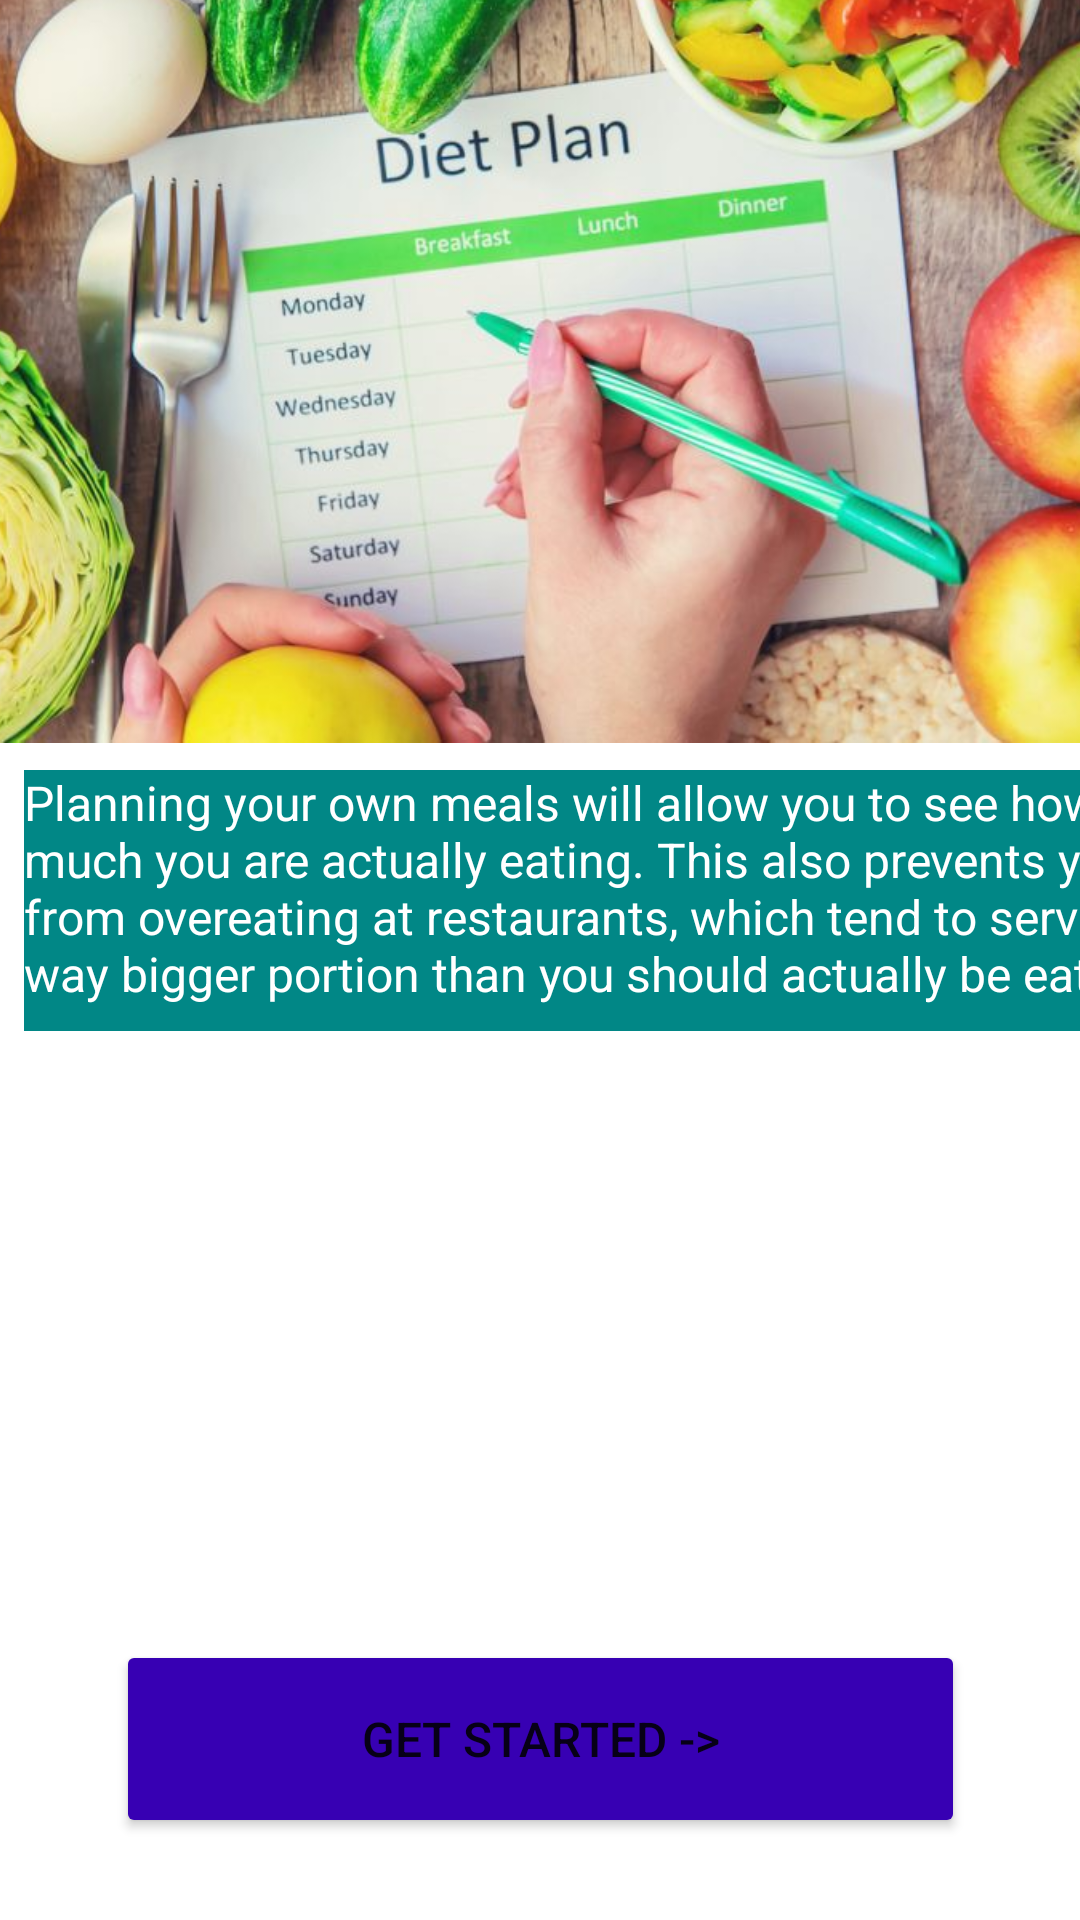

Reconstruct the res/layout file that produces this screen, plus the resources it refers to.
<!-- AndroidManifest.xml: application theme Theme.Fit -->
<!-- res/layout/activity_personalized_page.xml -->
<?xml version="1.0" encoding="utf-8"?>
<androidx.constraintlayout.widget.ConstraintLayout xmlns:android="http://schemas.android.com/apk/res/android"
    xmlns:app="http://schemas.android.com/apk/res-auto"
    xmlns:tools="http://schemas.android.com/tools"
    android:layout_width="match_parent"
    android:layout_height="match_parent"
    tools:context="com.example.fit.Personalized_Page">

    <ImageView
        android:id="@+id/imageView3"
        android:layout_width="395dp"
        android:layout_height="261dp"
        android:layout_marginStart="16dp"
        android:layout_marginTop="36dp"
        android:layout_marginEnd="16dp"
        app:layout_constraintBottom_toTopOf="@+id/tv_other"
        app:layout_constraintEnd_toEndOf="parent"
        app:layout_constraintStart_toStartOf="parent"
        app:layout_constraintTop_toTopOf="parent"
        app:srcCompat="@drawable/other1" />

    <TextView
        android:id="@+id/tv_other"
        android:layout_width="396dp"
        android:layout_height="87dp"
        android:layout_marginStart="8dp"
        android:layout_marginTop="5dp"
        android:layout_marginEnd="8dp"
        android:layout_marginBottom="5dp"
        android:background="@color/teal_700"
        android:text="@string/tv_other"
        android:textColor="@color/white"
        android:textSize="16sp"
        app:layout_constraintBottom_toTopOf="@+id/imageView6"
        app:layout_constraintEnd_toEndOf="parent"
        app:layout_constraintHorizontal_bias="0.0"
        app:layout_constraintStart_toStartOf="parent"
        app:layout_constraintTop_toBottomOf="@+id/imageView3"
        tools:ignore="TextContrastCheck,TextContrastCheck" />

    <ImageView
        android:id="@+id/imageView6"
        android:layout_width="614dp"
        android:layout_height="186dp"
        android:layout_marginTop="5dp"
        android:layout_marginBottom="7dp"
        app:layout_constraintBottom_toTopOf="@+id/btn_started"
        app:layout_constraintEnd_toEndOf="parent"
        app:layout_constraintStart_toStartOf="parent"
        app:layout_constraintTop_toBottomOf="@+id/tv_other"
        app:srcCompat="@drawable/other2" />

    <Button
        android:id="@+id/btn_started"
        android:layout_width="283dp"
        android:layout_height="66dp"
        android:layout_marginStart="64dp"
        android:layout_marginEnd="64dp"
        android:layout_marginBottom="73dp"
        android:text="@string/btn_started"
        android:textSize="16sp"
        app:backgroundTint="@color/design_default_color_primary_dark"
        app:layout_constraintBottom_toBottomOf="parent"
        app:layout_constraintEnd_toEndOf="parent"
        app:layout_constraintStart_toStartOf="parent"
        app:layout_constraintTop_toBottomOf="@+id/imageView6" />

</androidx.constraintlayout.widget.ConstraintLayout>
<!-- resources referenced by this layout -->
<resources>
  <color name="teal_700">#FF018786</color>
  <color name="white">#FFFFFFFF</color>
  <!-- drawable other1: jpg bitmap (drawable, 67190 bytes) -->
  <string name="btn_started">Get Started -&gt;</string>
  <string name="tv_other">Planning your own meals will allow you to see how much you are actually eating. This also prevents you from overeating at restaurants, which tend to serve a way bigger portion than you should actually be eating.</string>
  <style name="Theme.Fit" parent="Theme.MaterialComponents.DayNight.NoActionBar">
          
          <item name="colorPrimary">@color/purple_500</item>
          <item name="colorPrimaryVariant">@color/purple_700</item>
          <item name="colorOnPrimary">@color/white</item>
          
          <item name="colorSecondary">@color/teal_200</item>
          <item name="colorSecondaryVariant">@color/teal_700</item>
          <item name="colorOnSecondary">@color/black</item>
          
          <item name="android:statusBarColor" tools:targetApi="l">?attr/colorPrimaryVariant</item>
          
      </style>
  <color name="purple_500">#FF6200EE</color>
  <color name="purple_700">#FF3700B3</color>
  <color name="teal_200">#FF03DAC5</color>
  <color name="black">#FF000000</color>
</resources>
